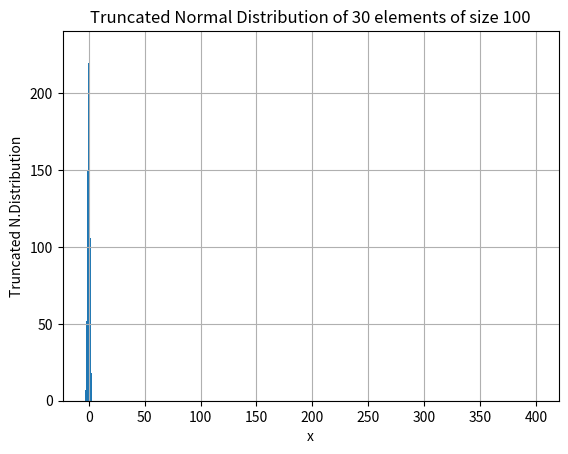

Write Python code to recreate this figure.
# Create a random variable and insert 1000 random numbers (population). Plot the distribution. Create 30 samples from the population each of size 100. Compute the means and finally find the sampling distribution (plot)

import matplotlib.pyplot as plt
import numpy as np
from scipy.stats import truncnorm

n = 1000
randomList = np.random.normal(loc=0, scale=1, size=n)

# Plotting the graph
# Setting a grid
plt.grid()

# Setting graph title
plt.title("Distribution of a random variable")

# Setting axes labels
plt.xlabel('x')
plt.ylabel('Normal Distribution')

# Plotting and displaying graph
plt.hist(randomList)
plt.show()

r = truncnorm.rvs(400, 500, size=100)
plt.title("Truncated Normal Distribution of 30 elements of size 100")
plt.xlabel('x')
plt.ylabel('Truncated N.Distribution')
plt.hist(r)
plt.show()